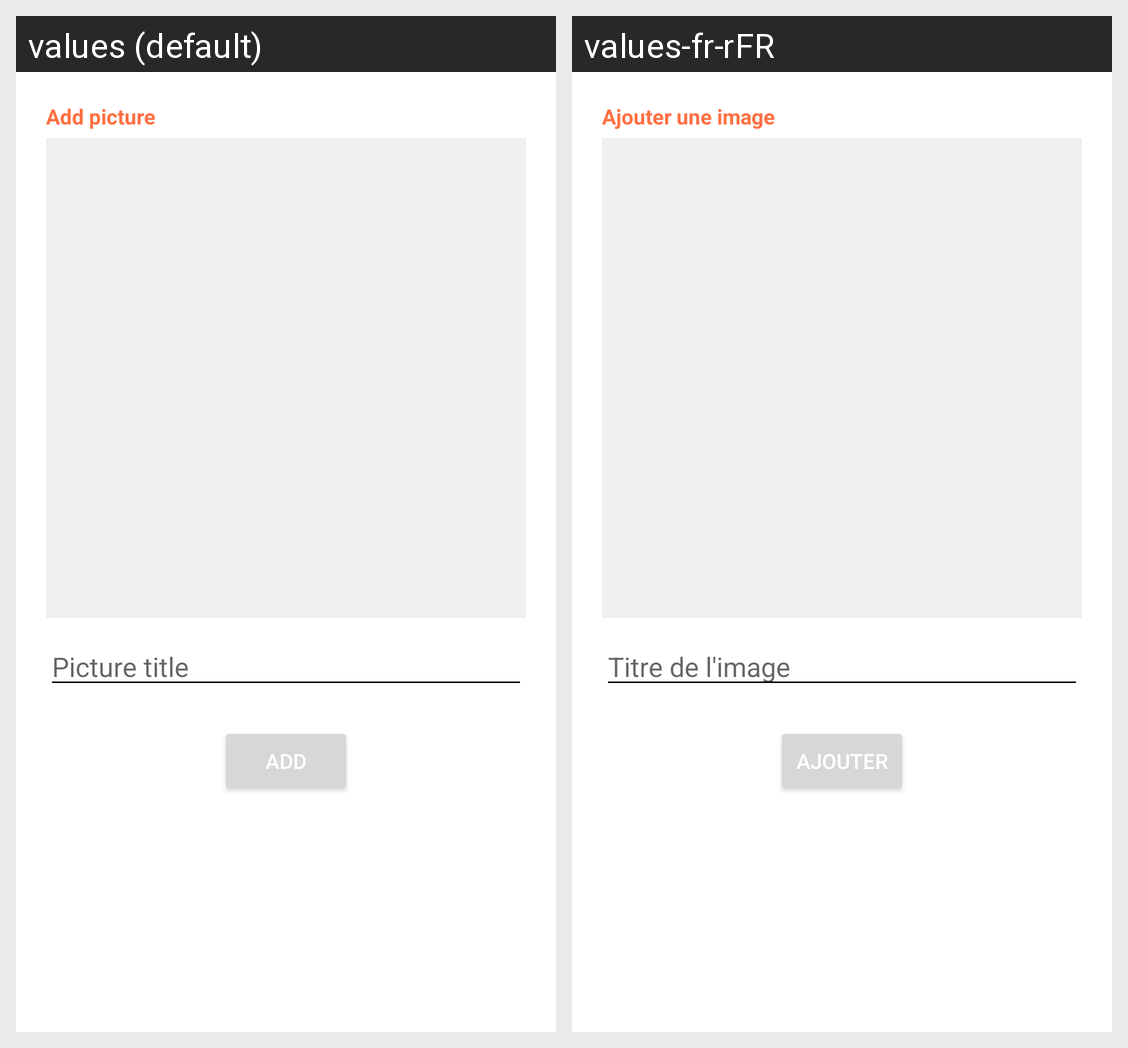

Translations of the strings shown on this Android screen, per locale in the grid:
Android screen res/layout/fragment_add_picture.xml rendered under 2 locales, left to right: values (default), values-fr-rFR. Device: Nexus 5 (rendered at 1080×1920; each locale shown at half size, 540×960, under a caption strip naming it); theme Theme.Instabus.
Strings drawn on this screen, with the default value and each locale's value (text and hints the layout hard-codes, and strings that could not be matched under every locale, appear in the picture but are not listed):

add_pic_title
  values: Add picture
  values-fr-rFR: Ajouter une image

add_pic_edit_text_placeholder
  values: Picture title
  values-fr-rFR: Titre de l'image

add_pic_btn
  values: Add
  values-fr-rFR: Ajouter
